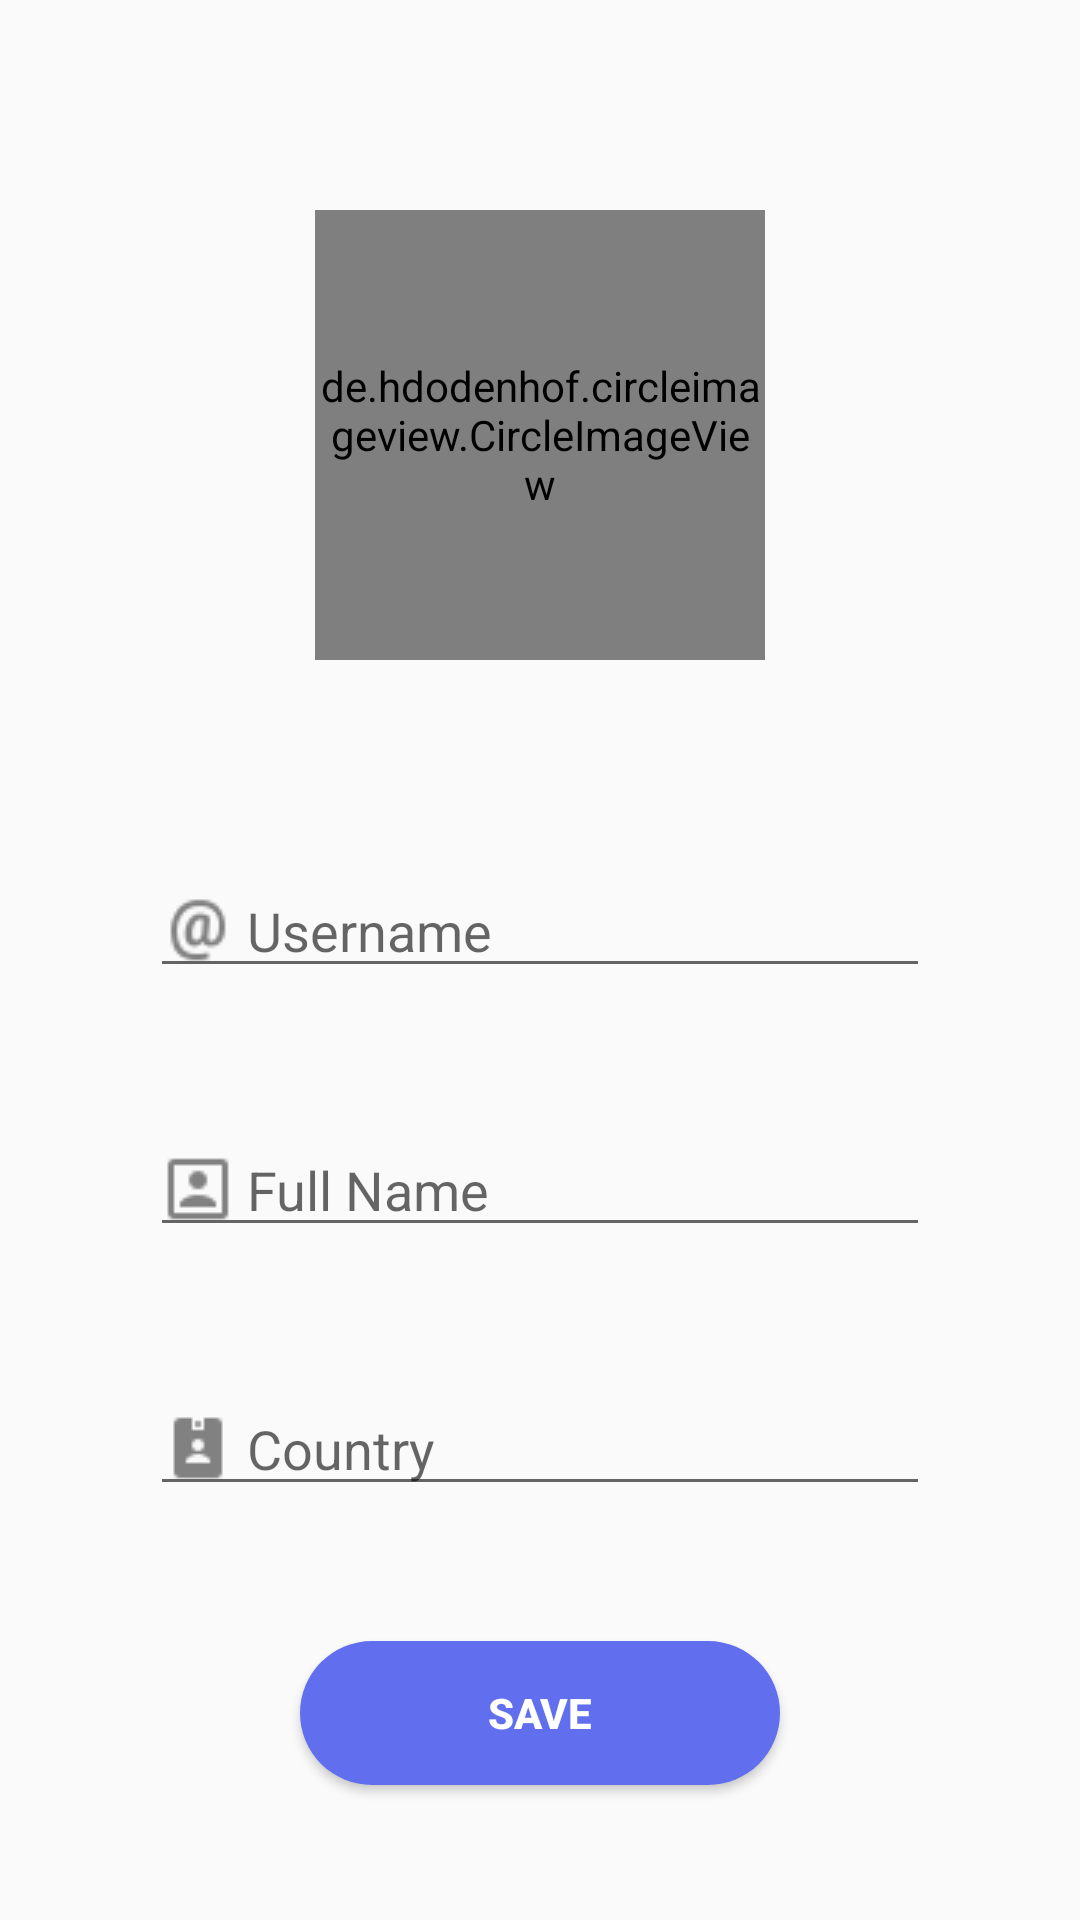

This screen was rendered from an Android layout file. Write that file and the resources it references.
<!-- AndroidManifest.xml: application theme AppTheme -->
<!-- res/layout/activity_setup.xml -->
<?xml version="1.0" encoding="utf-8"?>
<RelativeLayout xmlns:android="http://schemas.android.com/apk/res/android"
    xmlns:app="http://schemas.android.com/apk/res-auto"
    xmlns:tools="http://schemas.android.com/tools"
    android:layout_width="match_parent"
    android:layout_height="match_parent"
    tools:context=".SetupActivity">

    <de.hdodenhof.circleimageview.CircleImageView
        android:id="@+id/setup_profile_image"
        android:layout_width="150dp"
        android:layout_height="150dp"
        android:layout_alignParentStart="true"
        android:layout_alignParentTop="true"
        android:layout_alignParentEnd="true"
        android:layout_marginStart="105dp"
        android:layout_marginTop="70dp"
        android:layout_marginEnd="105dp"
        android:src="@drawable/profile" />

    <EditText
        android:id="@+id/setup_username"
        android:layout_width="match_parent"
        android:layout_height="wrap_content"
        android:layout_alignParentTop="true"
        android:layout_marginHorizontal="50dp"
        android:layout_marginTop="288dp"
        android:drawableLeft="@drawable/username"
        android:ems="10"
        android:gravity="start|top"
        android:hint=" Username"
        android:inputType="textMultiLine" />

    <EditText
        android:id="@+id/setup_full_name"
        android:layout_width="match_parent"
        android:layout_height="wrap_content"
        android:layout_below="@+id/setup_username"
        android:layout_marginHorizontal="50dp"
        android:layout_marginTop="45dp"
        android:drawableLeft="@drawable/name"
        android:ems="10"
        android:gravity="start|top"
        android:hint=" Full Name"
        android:inputType="textMultiLine" />

    <EditText
        android:id="@+id/setup_country_name"
        android:layout_width="match_parent"
        android:layout_height="wrap_content"
        android:layout_below="@+id/setup_full_name"
        android:layout_marginHorizontal="50dp"
        android:layout_marginTop="45dp"
        android:drawableLeft="@drawable/country"
        android:ems="10"
        android:gravity="start|top"
        android:hint=" Country"
        android:inputType="textMultiLine" />

    <Button
        android:id="@+id/setup_info_button"
        android:layout_width="wrap_content"
        android:layout_height="wrap_content"
        android:layout_below="@+id/setup_country_name"
        android:layout_alignParentStart="true"
        android:layout_alignParentEnd="true"
        android:layout_marginStart="100dp"
        android:layout_marginTop="45dp"
        android:layout_marginEnd="100dp"
        android:background="@drawable/button2"
        android:paddingHorizontal="50dp"
        android:text="save"
        android:textColor="#FFFFFF"
        android:textStyle="bold" />

</RelativeLayout>
<!-- resources referenced by this layout -->
<resources>
  <!-- drawable button2 (drawable-v24) -->
  <?xml version="1.0" encoding="utf-8"?>
  <shape xmlns:android="http://schemas.android.com/apk/res/android">
  
      <solid android:color="#616FEE"/>
  
      <corners android:radius="30dp"></corners>
  
  </shape>
  <!-- drawable country: png bitmap (drawable-v24, 1933 bytes) -->
  <!-- drawable name: png bitmap (drawable-v24, 1969 bytes) -->
  <!-- drawable username: png bitmap (drawable-v24, 2324 bytes) -->
  <style name="AppTheme" parent="Theme.AppCompat.Light.NoActionBar">
          
          <item name="colorPrimary">#ed4c54</item>
          <item name="colorPrimaryDark">#616FEE</item>
          <item name="colorAccent">#E9EBEE</item>
      </style>
</resources>
